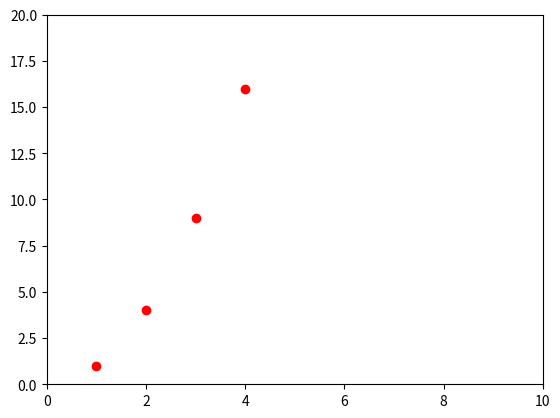

The script that saved this image:
import matplotlib.pyplot as plt
plt.plot([1,2,3,4], [1,4,9,16], 'ro')
plt.axis([0, 10, 0, 20])
plt.show()